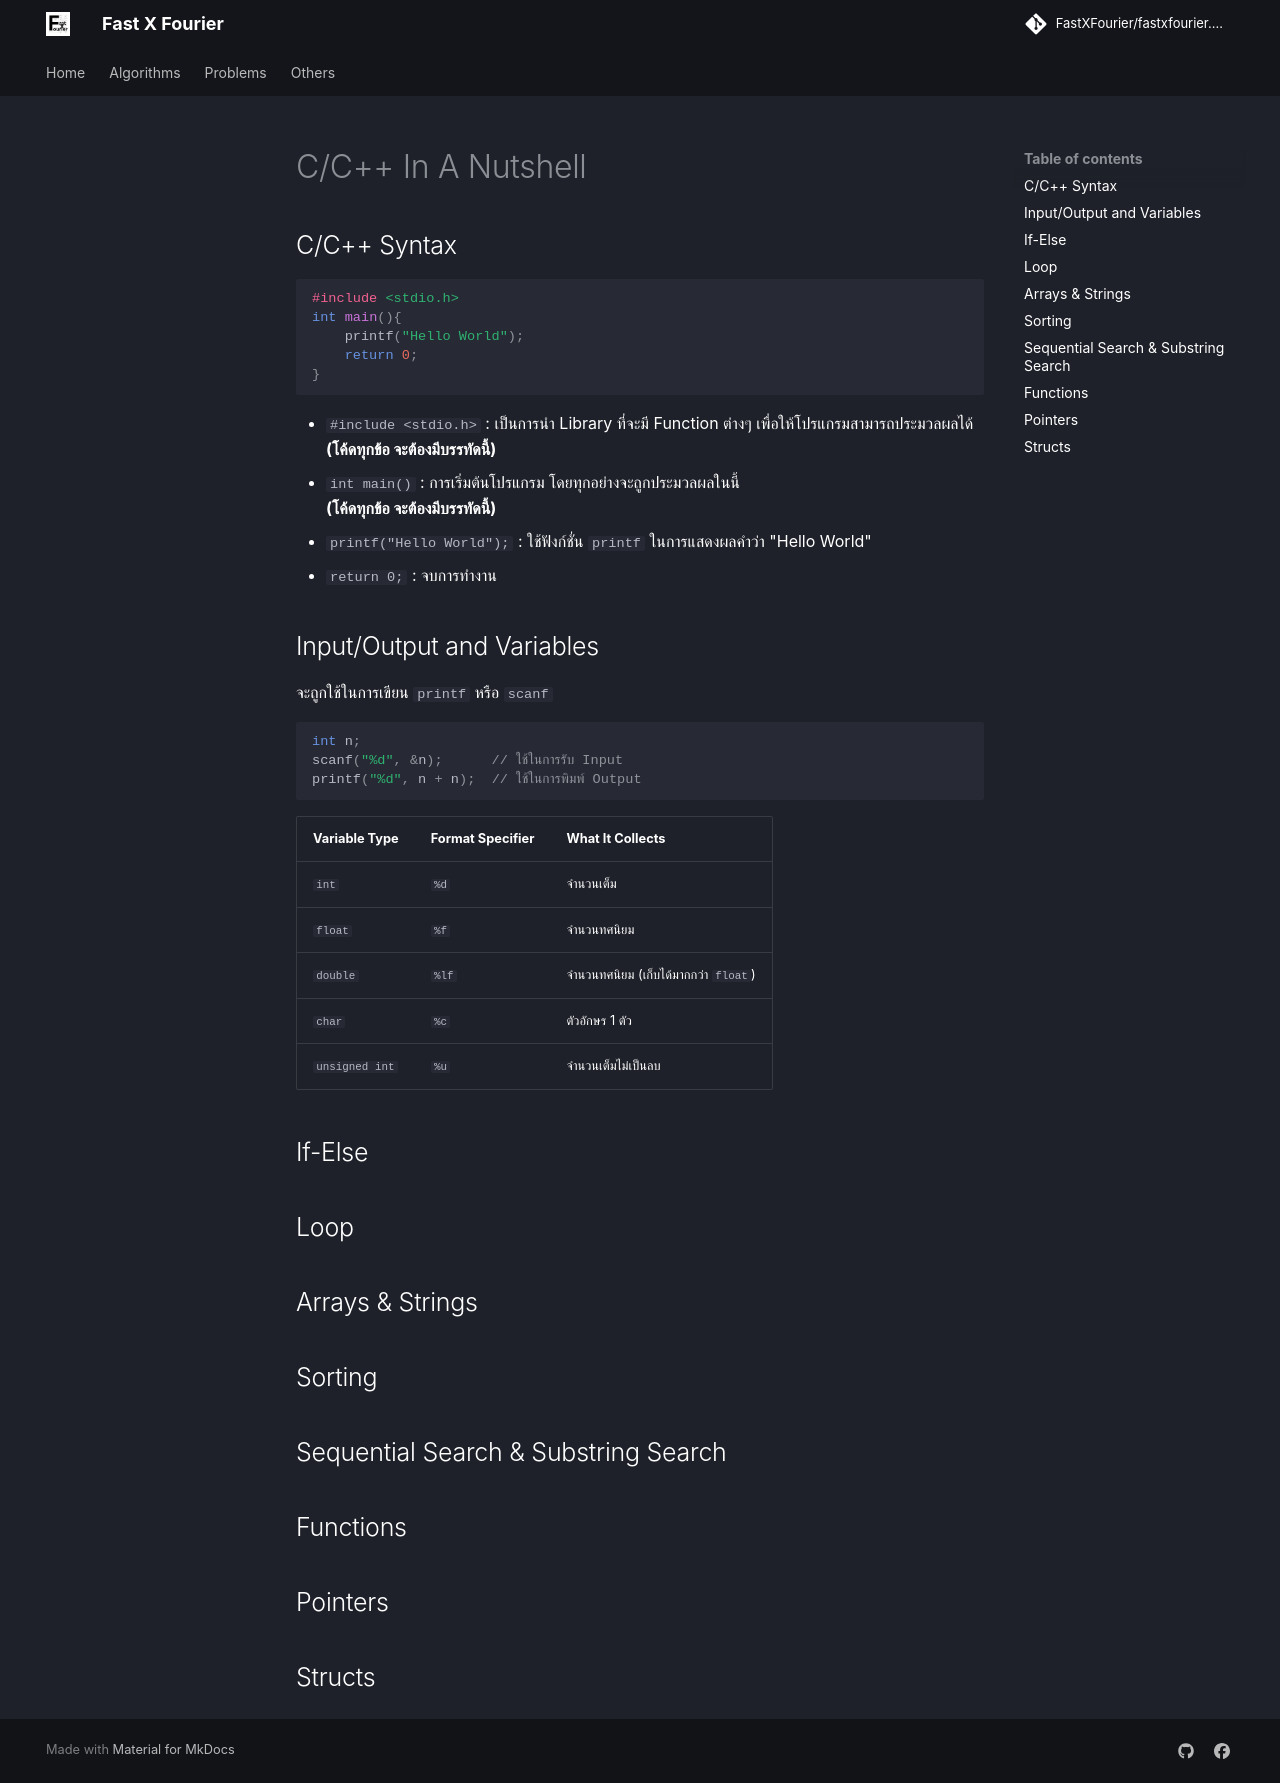

repository: FastXFourier/fastxfourier.github.io · page: algorithms/basic-c-cpp/index.html · generator: mkdocs

# C/C++ In A Nutshell

## C/C++ Syntax
```c
#include <stdio.h>
int main(){
    printf("Hello World");
    return 0;
}
```

- `#include <stdio.h>` : เป็นการนำ Library ที่จะมี Function ต่างๆ เพื่อให้โปรแกรมสามารถประมวลผลได้<br>
**(โค้ดทุกข้อ จะต้องมีบรรทัดนี้)**
- `int main()` : การเริ่มต้นโปรแกรม โดยทุกอย่างจะถูกประมวลผลในนี้<br>
**(โค้ดทุกข้อ จะต้องมีบรรทัดนี้)**
- `printf("Hello World");` : ใช้ฟังก์ชั่น `printf` ในการแสดงผลคำว่า "Hello World"
- `return 0;` : จบการทำงาน

## Input/Output and Variables
จะถูกใช้ในการเขียน `printf` หรือ `scanf` 
```cpp
int n;
scanf("%d", &n);      // ใช้ในการรับ Input
printf("%d", n + n);  // ใช้ในการพิมพ์ Output
```

|Variable Type|Format Specifier|What It Collects|
|-----|-----|-----|
|`int`|`%d`|จำนวนเต็ม|
|`float`|`%f`|จำนวนทศนิยม|
|`double`|`%lf`|จำนวนทศนิยม (เก็บได้มากกว่า `float`)|
|`char`|`%c`|ตัวอักษร 1 ตัว|
|`unsigned int`|`%u`|จำนวนเต็มไม่เป็นลบ|

## If-Else

## Loop

## Arrays & Strings

## Sorting

## Sequential Search & Substring Search

## Functions

## Pointers

## Structs
